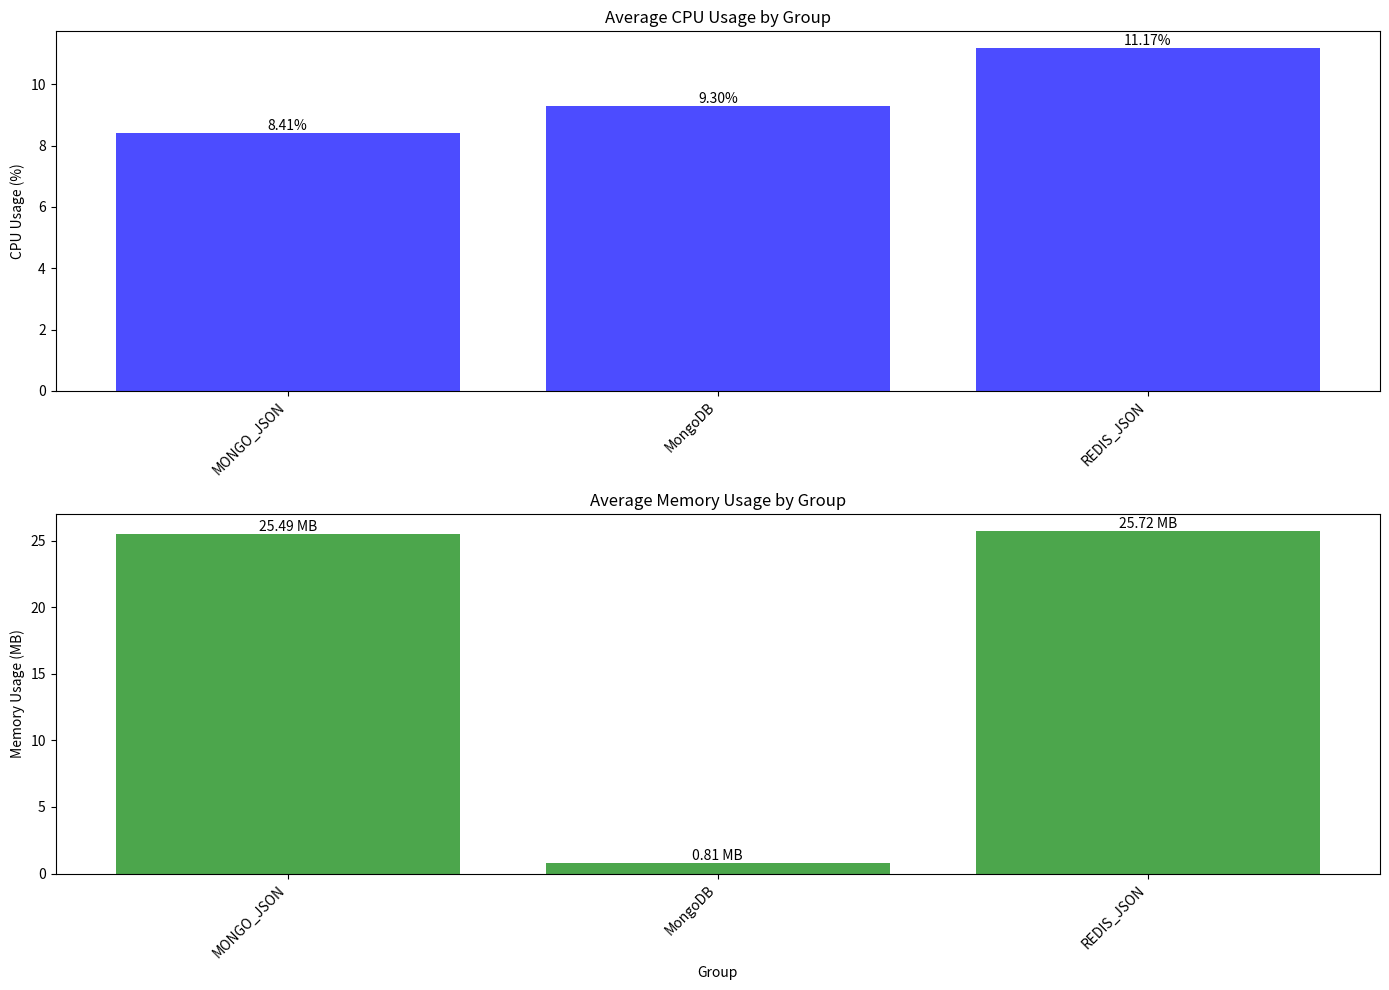

Python code for this plot:
import matplotlib.pyplot as plt # type: ignore
import pandas as pd

# Data from performance reports
small_data = {
  "Group": ["JSON", "MONGO_JSON", "MongoDB", "REDIS_JSON"],
  "Average_CPU_Usage": [12.03, 5.77, 16.27, 14.34],
  "Average_Memory_Used": [0.00, 0.06, 0.06, 0.06],
}

big_data = {
  "Group": ["MONGO_JSON", "MongoDB", "REDIS_JSON"],
  "Average_CPU_Usage": [8.41, 9.30, 11.17],
  "Average_Memory_Used": [25.49, 0.81, 25.72],
}

# Create a DataFrame
df = pd.DataFrame(big_data)

# Plot CPU and Memory Usage by Group
plt.figure(figsize=(14, 10))

# Subplot 1: CPU Usage
plt.subplot(2, 1, 1)
bars = plt.bar(df["Group"], df["Average_CPU_Usage"], color='blue', alpha=0.7)
plt.title("Average CPU Usage by Group")
plt.ylabel("CPU Usage (%)")
plt.xticks(rotation=45, ha='right')

# Add percentages on top of bars
for bar in bars:
  height = bar.get_height()
  plt.text(bar.get_x() + bar.get_width() / 2.0, height, f"{height:.2f}%", ha='center', va='bottom')

# Subplot 2: Memory Usage
plt.subplot(2, 1, 2)
bars = plt.bar(df["Group"], df["Average_Memory_Used"], color='green', alpha=0.7)
plt.title("Average Memory Usage by Group")
plt.xlabel("Group")
plt.ylabel("Memory Usage (MB)")
plt.xticks(rotation=45, ha='right')

# Add memory usage values on top of bars
for bar in bars:
  height = bar.get_height()
  plt.text(bar.get_x() + bar.get_width() / 2.0, height, f"{height:.2f} MB", ha='center', va='bottom')

# Adjust layout and save plot
plt.tight_layout()
plt.savefig('resources_comparison_global_metrics.png', dpi=300)
plt.show()
